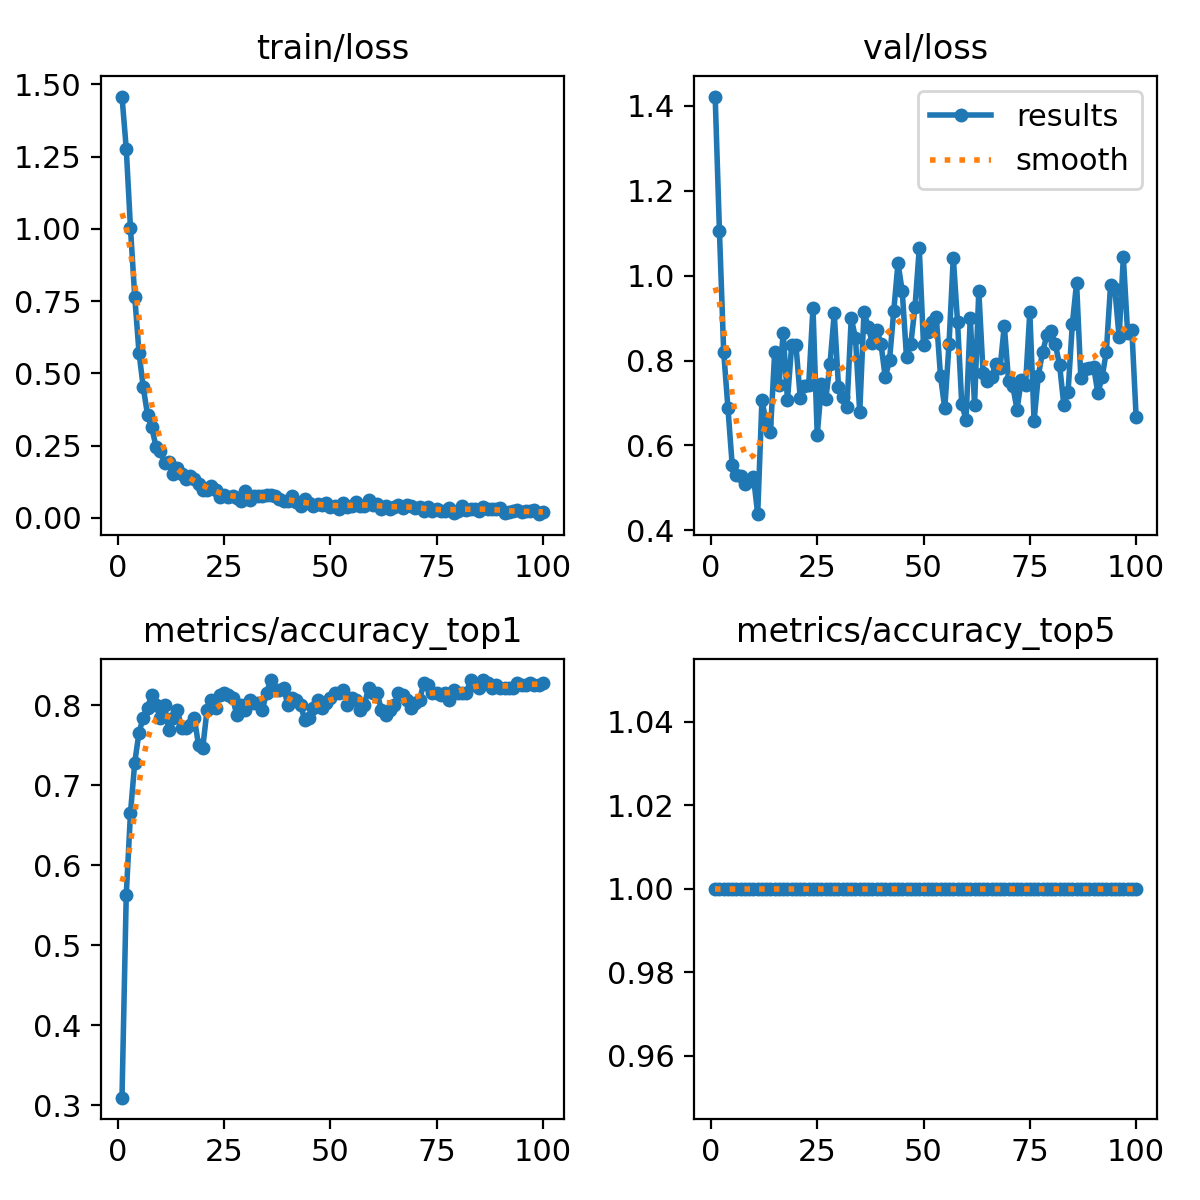

The file beside this chart, header and first rows:
epoch, time, train/loss, metrics/accuracy_top1, metrics/accuracy_top5, val/loss, lr/pg0, lr/pg1, lr/pg2
1, 2.155, 1.458, 0.3094, 1, 1.421, 8.75e-05, 8.75e-05, 8.75e-05
2, 2.95, 1.278, 0.5625, 1, 1.105, 0.0001856, 0.0001856, 0.0001856
3, 4.028, 1.002, 0.6656, 1, 0.8206, 0.0002818, 0.0002818, 0.0002818
4, 4.919, 0.766, 0.7281, 1, 0.6882, 0.000376, 0.000376, 0.000376
5, 5.824, 0.572, 0.7656, 1, 0.5541, 0.0004682, 0.0004682, 0.0004682
6, 6.529, 0.4519, 0.7844, 1, 0.5295, 0.0005584, 0.0005584, 0.0005584
7, 7.618, 0.3568, 0.7969, 1, 0.5283, 0.0006467, 0.0006467, 0.0006467
8, 8.78, 0.313, 0.8125, 1, 0.5095, 0.0007329, 0.0007329, 0.0007329
9, 9.829, 0.2457, 0.8, 1, 0.5164, 0.0008172, 0.0008172, 0.0008172
10, 10.82, 0.2317, 0.7844, 1, 0.5267, 0.0008995, 0.0008995, 0.0008995
11, 11.73, 0.1902, 0.8, 1, 0.4382, 0.0009798, 0.0009798, 0.0009798
12, 12.65, 0.1924, 0.7688, 1, 0.7075, 0.001058, 0.001058, 0.001058
13, 13.7, 0.1502, 0.7844, 1, 0.6528, 0.001102, 0.001102, 0.001102
14, 14.92, 0.1724, 0.7937, 1, 0.6313, 0.001089, 0.001089, 0.001089
15, 15.9, 0.1511, 0.7719, 1, 0.8203, 0.001077, 0.001077, 0.001077
16, 16.93, 0.1325, 0.7719, 1, 0.7417, 0.001064, 0.001064, 0.001064
17, 17.83, 0.1437, 0.775, 1, 0.865, 0.001052, 0.001052, 0.001052
18, 18.81, 0.135, 0.7844, 1, 0.707, 0.00104, 0.00104, 0.00104
19, 19.85, 0.1175, 0.75, 1, 0.8367, 0.001027, 0.001027, 0.001027
20, 20.85, 0.09743, 0.7469, 1, 0.8357, 0.001015, 0.001015, 0.001015
21, 21.78, 0.09696, 0.7937, 1, 0.7127, 0.001002, 0.001002, 0.001002
22, 22.72, 0.1084, 0.8063, 1, 0.7398, 0.0009901, 0.0009901, 0.0009901
23, 23.66, 0.09663, 0.7969, 1, 0.7432, 0.0009778, 0.0009778, 0.0009778
24, 24.6, 0.07089, 0.8125, 1, 0.9246, 0.0009654, 0.0009654, 0.0009654
25, 25.68, 0.07822, 0.8156, 1, 0.6245, 0.000953, 0.000953, 0.000953
26, 26.59, 0.07051, 0.8125, 1, 0.7437, 0.0009406, 0.0009406, 0.0009406
27, 27.49, 0.07505, 0.8094, 1, 0.7087, 0.0009283, 0.0009283, 0.0009283
28, 28.45, 0.06683, 0.7875, 1, 0.7913, 0.0009159, 0.0009159, 0.0009159
29, 29.47, 0.05775, 0.8, 1, 0.9109, 0.0009035, 0.0009035, 0.0009035
30, 30.61, 0.09117, 0.7937, 1, 0.7385, 0.0008911, 0.0008911, 0.0008911
31, 31.64, 0.06206, 0.8063, 1, 0.7136, 0.0008787, 0.0008787, 0.0008787
32, 32.54, 0.0736, 0.8031, 1, 0.6907, 0.0008664, 0.0008664, 0.0008664
33, 33.56, 0.07644, 0.8031, 1, 0.8997, 0.000854, 0.000854, 0.000854
34, 34.48, 0.07394, 0.7937, 1, 0.853, 0.0008416, 0.0008416, 0.0008416
35, 35.47, 0.07773, 0.8156, 1, 0.6779, 0.0008293, 0.0008293, 0.0008293
36, 36.49, 0.07755, 0.8313, 1, 0.9141, 0.0008169, 0.0008169, 0.0008169
37, 37.45, 0.07375, 0.8187, 1, 0.8787, 0.0008045, 0.0008045, 0.0008045
38, 38.38, 0.06651, 0.8187, 1, 0.8403, 0.0007921, 0.0007921, 0.0007921
39, 39.25, 0.05888, 0.8219, 1, 0.8723, 0.0007797, 0.0007797, 0.0007797
40, 40.31, 0.05819, 0.8, 1, 0.8391, 0.0007674, 0.0007674, 0.0007674
41, 41.37, 0.07484, 0.8094, 1, 0.7602, 0.000755, 0.000755, 0.000755
42, 42.33, 0.05565, 0.8063, 1, 0.8001, 0.0007426, 0.0007426, 0.0007426
43, 43.37, 0.03902, 0.8, 1, 0.9167, 0.0007302, 0.0007302, 0.0007302
44, 44.45, 0.06333, 0.7812, 1, 1.029, 0.0007179, 0.0007179, 0.0007179
45, 45.45, 0.04931, 0.7844, 1, 0.9627, 0.0007055, 0.0007055, 0.0007055
46, 46.49, 0.04045, 0.7969, 1, 0.8076, 0.0006931, 0.0006931, 0.0006931
47, 47.51, 0.04737, 0.8063, 1, 0.8381, 0.0006808, 0.0006808, 0.0006808
48, 48.55, 0.04528, 0.7969, 1, 0.9263, 0.0006684, 0.0006684, 0.0006684
49, 49.42, 0.04999, 0.8031, 1, 1.064, 0.000656, 0.000656, 0.000656
50, 50.47, 0.03568, 0.8094, 1, 0.8369, 0.0006436, 0.0006436, 0.0006436
51, 51.5, 0.04094, 0.8156, 1, 0.8682, 0.0006312, 0.0006312, 0.0006312
52, 52.44, 0.03021, 0.8156, 1, 0.8899, 0.0006189, 0.0006189, 0.0006189
53, 53.33, 0.05001, 0.8187, 1, 0.9028, 0.0006065, 0.0006065, 0.0006065
54, 54.13, 0.03781, 0.8, 1, 0.7632, 0.0005941, 0.0005941, 0.0005941
55, 54.98, 0.04018, 0.8094, 1, 0.687, 0.0005818, 0.0005818, 0.0005818
56, 56.02, 0.05312, 0.8063, 1, 0.8394, 0.0005694, 0.0005694, 0.0005694
57, 57.01, 0.03927, 0.7937, 1, 1.042, 0.000557, 0.000557, 0.000557
58, 58, 0.04133, 0.8, 1, 0.8916, 0.0005446, 0.0005446, 0.0005446
59, 59.1, 0.06021, 0.8219, 1, 0.6967, 0.0005322, 0.0005322, 0.0005322
60, 60.02, 0.04359, 0.8156, 1, 0.6608, 0.0005199, 0.0005199, 0.0005199
... 40 more rows
